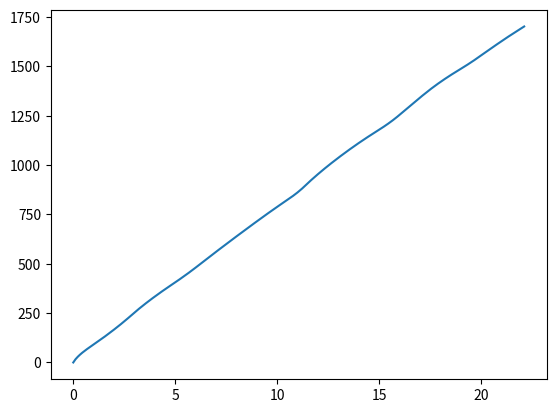

Write Python code to recreate this figure.
import numpy as np
import scipy.stats
from scipy import stats
from matplotlib import pyplot as pl

xs=[0.0, 0.11105527638190955, 0.2221105527638191, 0.3331658291457287, 0.4442211055276382, 0.5552763819095478, 0.6663316582914574, 0.7773869346733668, 0.8884422110552764, 0.999497487437186, 1.1105527638190955, 1.221608040201005, 1.3326633165829147, 1.4437185929648242, 1.5547738693467337, 1.6658291457286434, 1.7768844221105529, 1.8879396984924623, 1.998994974874372, 2.1100502512562813, 2.221105527638191, 2.3321608040201007, 2.44321608040201, 2.5542713567839197, 2.6653266331658294, 2.7763819095477387, 2.8874371859296484, 2.998492462311558, 3.1095477386934673, 3.220603015075377, 3.3316582914572868, 3.442713567839196, 3.5537688442211057, 3.6648241206030154, 3.7758793969849247, 3.8869346733668344, 3.997989949748744, 4.109045226130654, 4.220100502512563, 4.331155778894472, 4.442211055276382, 4.553266331658292, 4.6643216080402015, 4.775376884422111, 4.88643216080402, 4.99748743718593, 5.108542713567839, 5.219597989949749, 5.330653266331659, 5.4417085427135685, 5.552763819095477, 5.663819095477387, 5.774874371859297, 5.8859296482412065, 5.996984924623116, 6.108040201005026, 6.219095477386935, 6.330150753768844, 6.441206030150754, 6.552261306532664, 6.6633165829145735, 6.774371859296483, 6.885427135678392, 6.996482412060302, 7.1075376884422115, 7.218592964824121, 7.329648241206031, 7.44070351758794, 7.551758793969849, 7.662814070351759, 7.773869346733669, 7.8849246231155785, 7.995979899497488, 8.107035175879398, 8.218090452261308, 8.329145728643217, 8.440201005025125, 8.551256281407035, 8.662311557788945, 8.773366834170854, 8.884422110552764, 8.995477386934674, 9.106532663316584, 9.217587939698493, 9.328643216080403, 9.439698492462313, 9.550753768844222, 9.661809045226132, 9.77286432160804, 9.88391959798995, 9.99497487437186, 10.106030150753769, 10.217085427135679, 10.328140703517589, 10.439195979899498, 10.550251256281408, 10.661306532663318, 10.772361809045227, 10.883417085427137, 10.994472361809045, 11.105527638190955, 11.216582914572864, 11.327638190954774, 11.438693467336684, 11.549748743718594, 11.660804020100503, 11.771859296482413, 11.882914572864323, 11.993969849246232, 12.105025125628142, 12.216080402010052, 12.32713567839196, 12.43819095477387, 12.549246231155779, 12.660301507537689, 12.771356783919598, 12.882412060301508, 12.993467336683418, 13.104522613065328, 13.215577889447237, 13.326633165829147, 13.437688442211057, 13.548743718592966, 13.659798994974874, 13.770854271356784, 13.881909547738694, 13.992964824120603, 14.104020100502513, 14.215075376884423, 14.326130653266333, 14.437185929648242, 14.548241206030152, 14.659296482412062, 14.770351758793971, 14.88140703517588, 14.992462311557789, 15.103517587939699, 15.214572864321608, 15.325628140703518, 15.436683417085428, 15.547738693467338, 15.658793969849247, 15.769849246231157, 15.880904522613067, 15.991959798994976, 16.103015075376884, 16.214070351758796, 16.325125628140704, 16.436180904522615, 16.547236180904523, 16.658291457286435, 16.769346733668343, 16.88040201005025, 16.991457286432162, 17.10251256281407, 17.21356783919598, 17.32462311557789, 17.4356783919598, 17.54673366834171, 17.65778894472362, 17.768844221105528, 17.87989949748744, 17.990954773869348, 18.102010050251256, 18.213065326633167, 18.324120603015075, 18.435175879396986, 18.546231155778894, 18.657286432160806, 18.768341708542714, 18.879396984924625, 18.990452261306533, 19.101507537688445, 19.212562814070353, 19.323618090452264, 19.434673366834172, 19.54572864321608, 19.65678391959799, 19.7678391959799, 19.87889447236181, 19.98994974874372, 20.10100502512563, 20.212060301507538, 20.32311557788945, 20.434170854271358, 20.54522613065327, 20.656281407035177, 20.767336683417085, 20.878391959798996, 20.989447236180904, 21.100502512562816, 21.211557788944724, 21.322613065326635, 21.433668341708543, 21.544723618090455, 21.655778894472363, 21.766834170854274, 21.877889447236182, 21.98894472361809, 22.1]
ts=[0.0, 16.419517698453063, 29.01989557251871, 39.881786671299025, 49.677568399361874, 58.72743802056148, 67.21456256775237, 75.25581622717394, 83.11193744824037, 91.04793200409814, 99.06711004170319, 107.1730281448702, 115.36951631726338, 123.66070892699946, 132.05108035243313, 140.54548623832886, 149.14921148794522, 157.86802639471367, 166.70825267805884, 175.6768416605774, 184.78146744932218, 194.03063882097948, 203.4338346444331, 213.00166922986122, 222.74609615890918, 232.68066221203355, 242.820827412783, 252.7412788483075, 262.44867042611526, 271.959928850851, 281.28977351098183, 290.4511045935251, 299.4553071121515, 308.3124921704691, 317.0316906602066, 325.6210104173806, 334.08776495545465, 342.4385798402195, 350.67948129511234, 358.8159705498932, 366.8530866511965, 374.7954598597457, 382.6473573103258, 390.4127222679935, 398.1065182217646, 405.88612158087176, 413.75544682861965, 421.71873034787757, 429.780569490396, 437.94596802848315, 446.2203893200794, 454.6098188608049, 463.1208383453282, 471.7607139544996, 480.53750237995376, 489.46017917539996, 498.42132285159994, 507.356459503647, 516.2658841091092, 525.1498858756905, 534.0087484005322, 542.84274982386, 551.6521629772171, 560.4372555265204, 569.1982901101544, 577.9355244723204, 586.6492115918305, 595.3395998065438, 604.0069329336206, 612.6514503857667, 621.2733872836308, 629.8729745645101, 638.4504390875143, 647.0060037353229, 655.5398875126778, 664.0523056417321, 672.5434696543834, 681.0135874817032, 689.4628635405759, 697.8914988176552, 706.299690950735, 714.6876343076358, 723.055520062698, 731.3957218311142, 739.6833369567548, 747.9196510743737, 756.1058960834928, 764.2432532908875, 772.3328563187658, 780.3757937997452, 788.3731118775207, 796.325816530155, 804.2348757312063, 812.1012214623856, 819.9257515900783, 827.7093316168795, 835.6968809936434, 843.9681111806243, 852.5675034417417, 861.5532818301973, 871.0043752833506, 881.0327701458754, 891.8074933346165, 902.7080310953552, 913.3785979285885, 923.8371019259, 934.099162625043, 944.1785054774531, 954.08727249598, 963.8362699400086, 973.4351680149141, 982.8926635183773, 992.2166135332982, 1001.4141462499276, 1010.491753541785, 1019.4553688514245, 1028.3104331491286, 1037.0619511322168, 1045.7145393807903, 1054.2724678393633, 1062.7396957258418, 1071.1199027601726, 1079.4165164404465, 1087.632735963811, 1095.7443440980178, 1103.752961490502, 1111.6635704708724, 1119.480748191477, 1127.2087119955731, 1134.8513584071584, 1142.4122968101465, 1149.894878678983, 1157.3022230616739, 1164.6372388889038, 1171.902644581643, 1179.1400874064898, 1186.5422633283179, 1194.1250952151167, 1201.9073954497737, 1209.911675615079, 1218.1652774530417, 1226.7019974921623, 1235.5644996897195, 1244.8080446999252, 1254.5065452227536, 1264.4910635332403, 1274.3895263634197, 1284.204775970489, 1293.9394954512475, 1303.596221124034, 1313.1773536904348, 1322.6851683211798, 1332.1218237908133, 1341.4893707689905, 1350.7897593620453, 1360.024845986404, 1369.1963996451032, 1378.3061076698352, 1387.1864276274182, 1395.8356650068918, 1404.2758595938558, 1412.525634093949, 1420.6009020429135, 1428.5153964987858, 1436.281072220248, 1443.9084166049715, 1451.4066935714454, 1458.7841373217857, 1466.0481080760069, 1473.2052185570185, 1480.26143770034, 1487.222176429885, 1494.257741385774, 1501.4120001430224, 1508.6933050720406, 1516.1110895022257, 1523.676078705749, 1531.400557626718, 1539.2987153497838, 1547.3870952475527, 1555.545333681366, 1563.666822496954, 1571.7522072452375, 1579.8021139890734, 1587.8171501304935, 1595.7979051929547, 1603.7449515615788, 1611.6588451841144, 1619.5401262351556, 1627.3893197459506, 1635.1545574492134, 1642.8347142394482, 1650.4333627817227, 1657.953822303627, 1665.3991834598276, 1672.772330121015, 1680.075958541952, 1687.3722358138689, 1694.6685130857854, 1701.964790357702];

print(scipy.stats.linregress(xs,ts))

pl.plot(xs,ts)
pl.show()